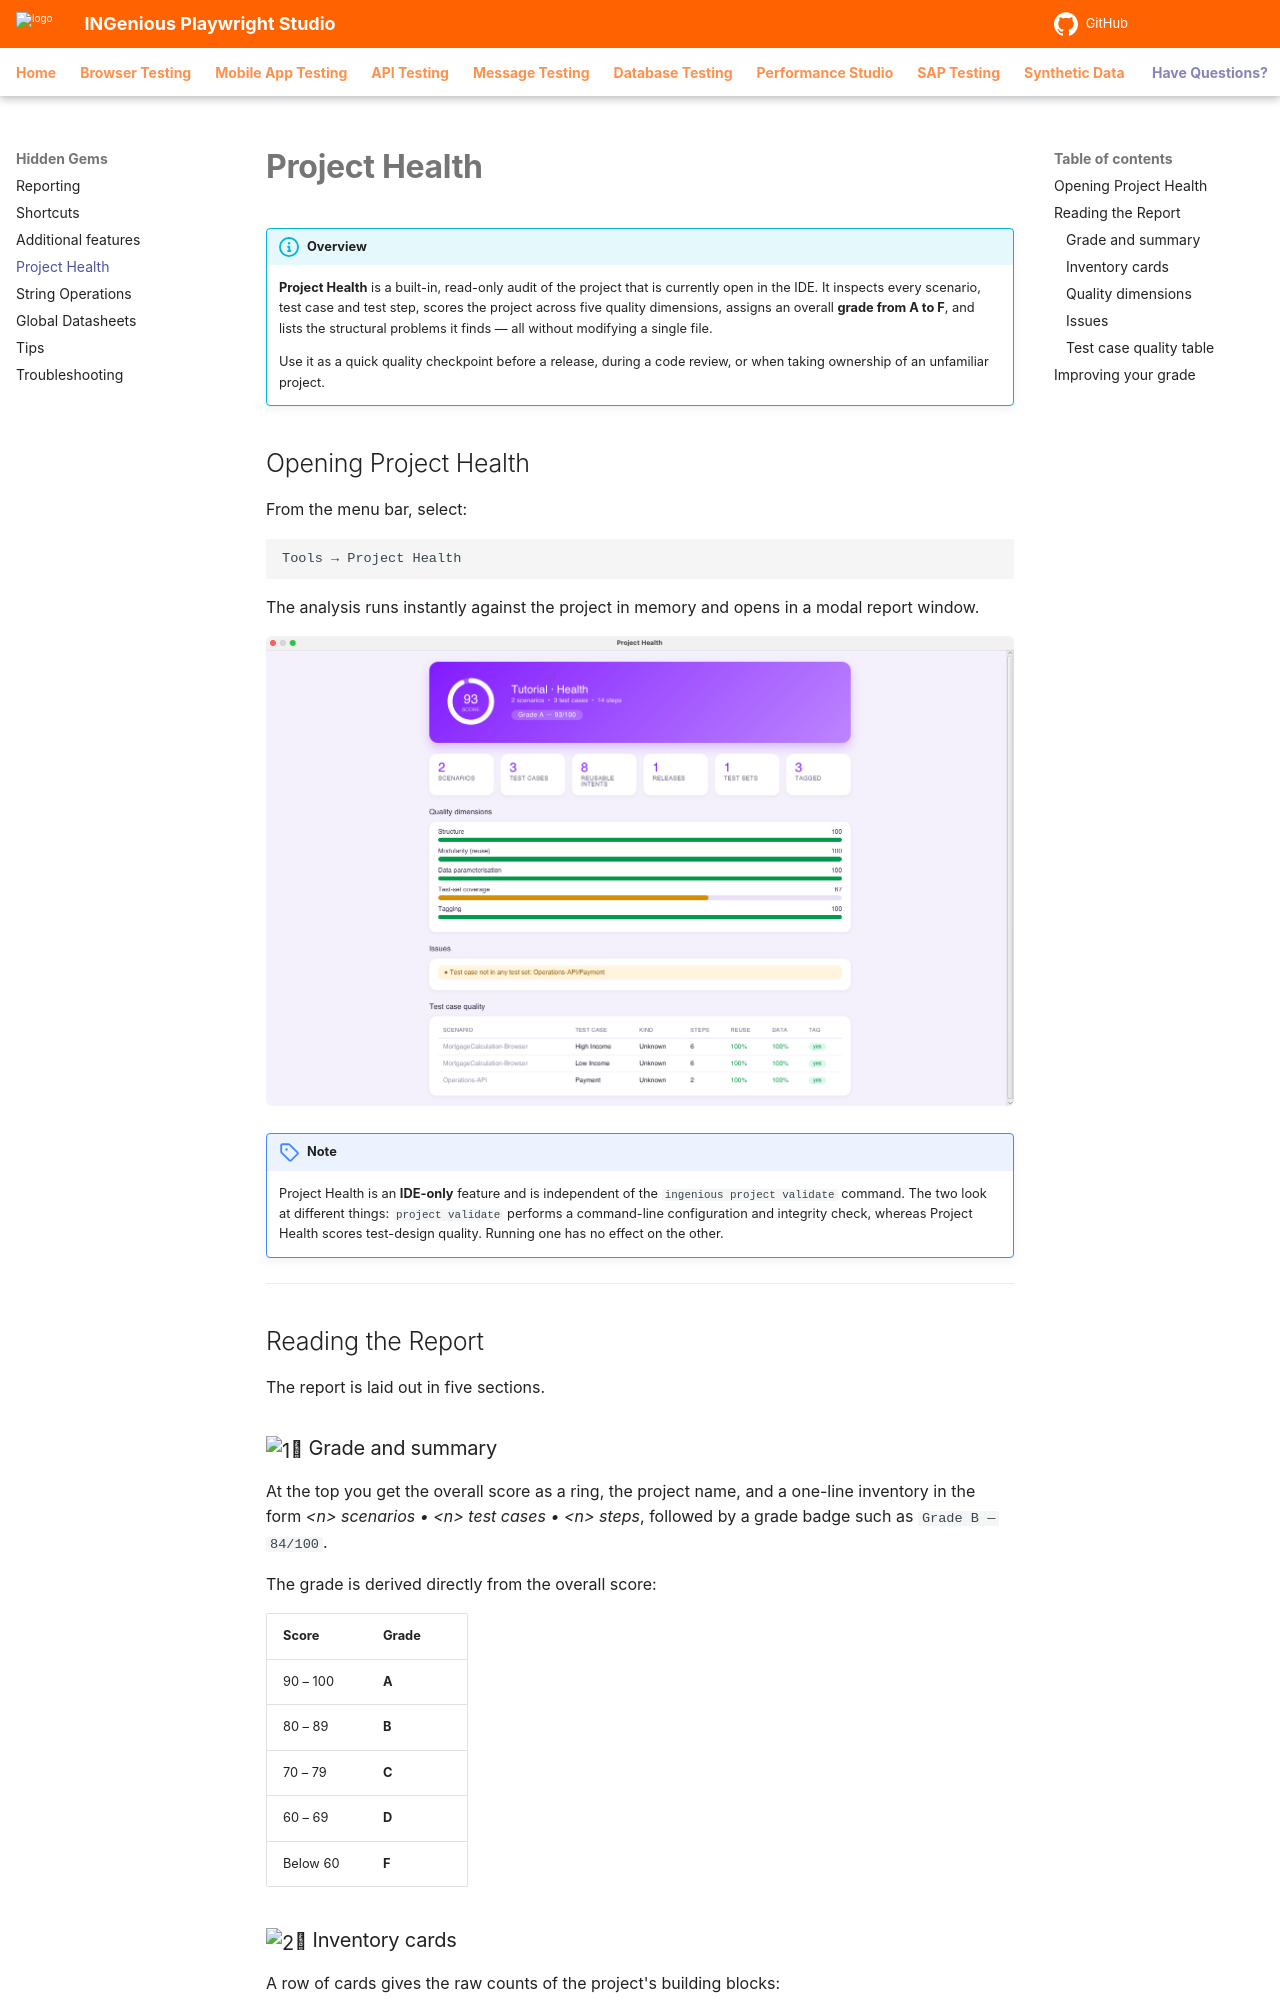

repository: ing-bank/ingenious-doc · page: hiddengems/projectHealth/index.html · generator: mkdocs

# **Project Health**

!!! info "Overview"
    **Project Health** is a built-in, read-only audit of the project that is currently open in the IDE. It inspects every scenario, test case and test step, scores the project across five quality dimensions, assigns an overall **grade from A to F**, and lists the structural problems it finds &mdash; all without modifying a single file.

    Use it as a quick quality checkpoint before a release, during a code review, or when taking ownership of an unfamiliar project.

## Opening Project Health

From the menu bar, select:

```text
Tools → Project Health
```

The analysis runs instantly against the project in memory and opens in a modal report window.

![Project Health report](../img/health/project-health.png "Project Health report")

!!! note
    Project Health is an **IDE-only** feature and is independent of the `ingenious project validate` command. The two look at different things: `project validate` performs a command-line configuration and integrity check, whereas Project Health scores test-design quality. Running one has no effect on the other.

---

## Reading the Report

The report is laid out in five sections.

### :one: Grade and summary

At the top you get the overall score as a ring, the project name, and a one-line inventory in the form *&lt;n&gt; scenarios • &lt;n&gt; test cases • &lt;n&gt; steps*, followed by a grade badge such as `Grade B — 84/100`.

The grade is derived directly from the overall score:

|Score|Grade|
|-------|-------|
|90 &ndash; 100 |**A**
|80 &ndash; 89 |**B**
|70 &ndash; 79 |**C**
|60 &ndash; 69 |**D**
|Below 60 |**F**

### :two: Inventory cards

A row of cards gives the raw counts of the project's building blocks:

|Card|Meaning|
|-------|-------|
|**Scenarios** |Number of scenarios in the Test Plan
|**Test Cases** |Number of test cases across all scenarios
|**Reusable Intents** |Number of User Intents available
|**Releases** |Number of releases defined
|**Test Sets** |Number of test sets defined
|**Tagged** |Number of test cases that carry at least one tag
